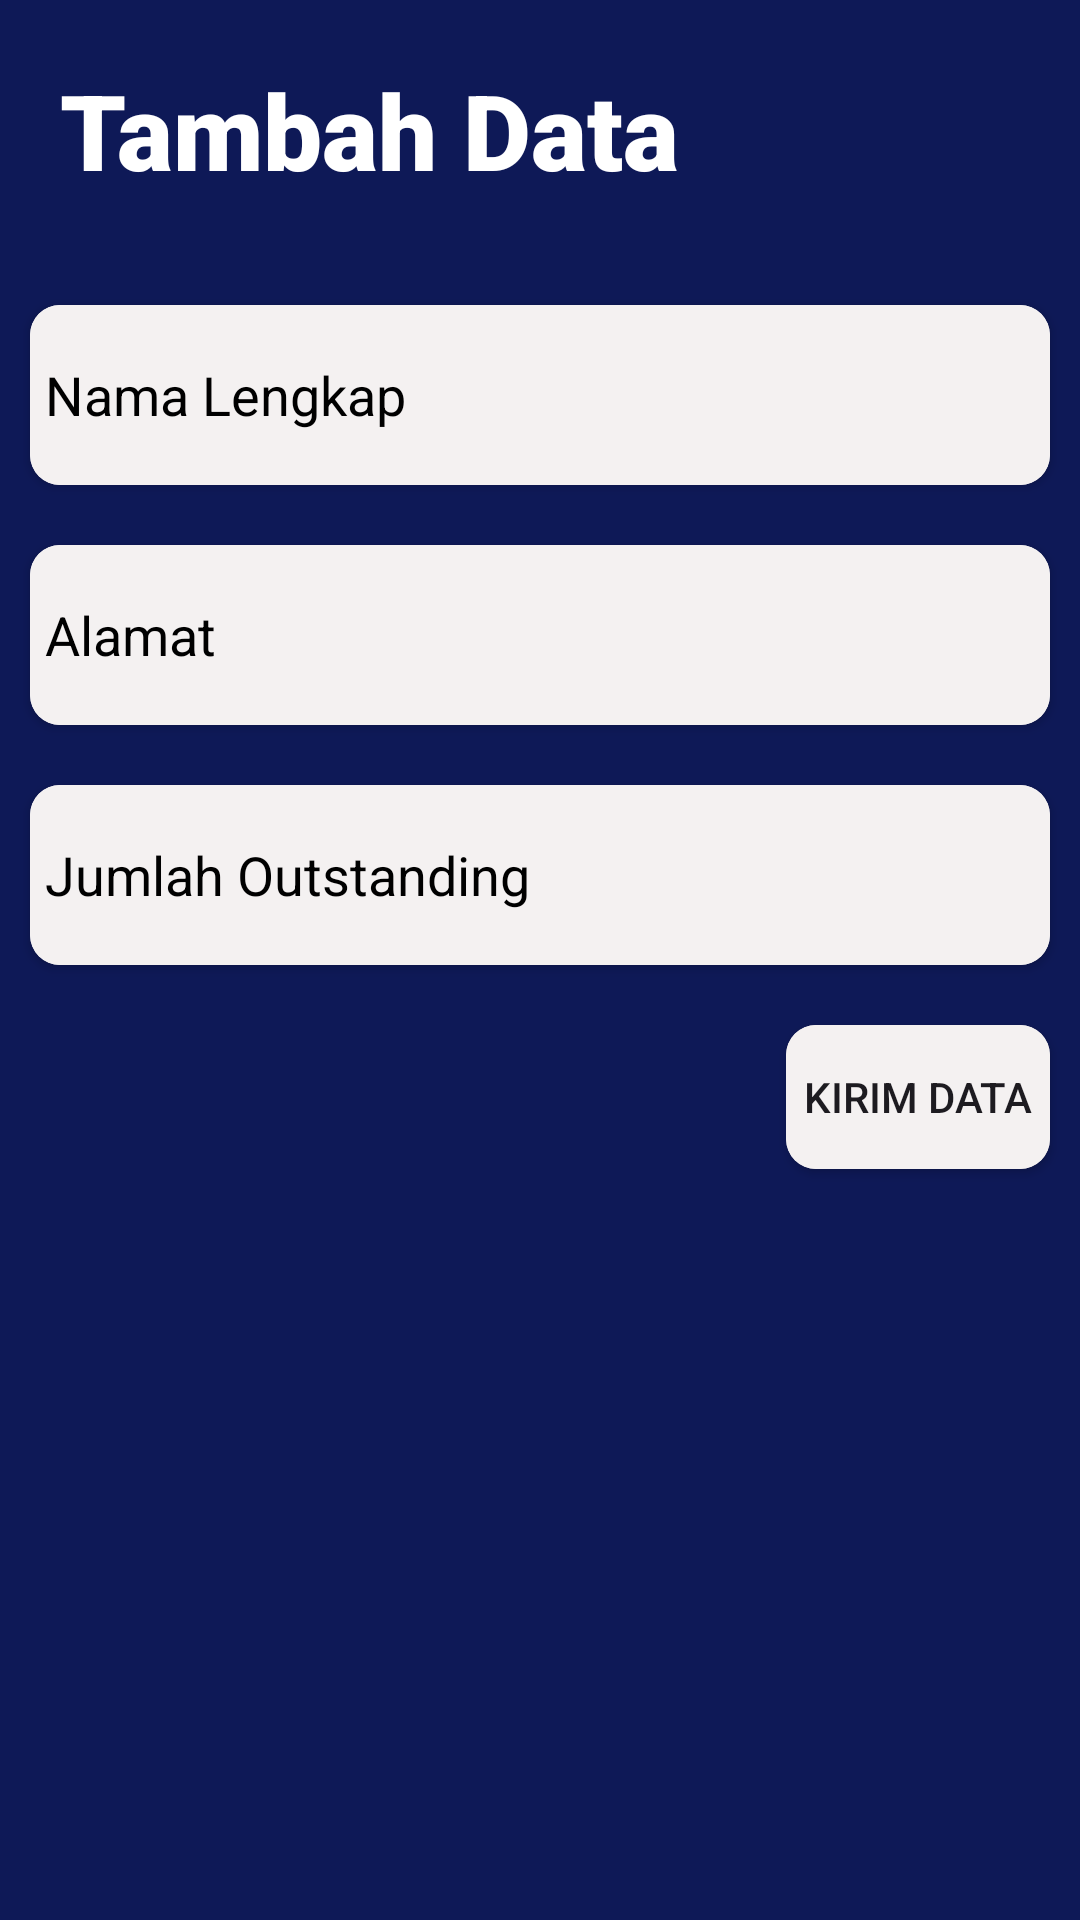

Produce the Android XML layout that renders to this screen, including the resource entries it uses.
<!-- AndroidManifest.xml: application theme Theme.UjianAndroid2 -->
<!-- res/layout/fragment_add_pinjaman.xml -->
<?xml version="1.0" encoding="utf-8"?>
<FrameLayout xmlns:android="http://schemas.android.com/apk/res/android"
    xmlns:tools="http://schemas.android.com/tools"
    android:layout_width="match_parent"
    android:layout_height="match_parent"
    xmlns:app="http://schemas.android.com/apk/res-auto"
    android:background="@color/ungu"
    tools:context=".uifragment.AddPinjaman">

    <ProgressBar
        android:id="@+id/progressBar2"
        style="@android:style/Widget.DeviceDefault.Light.ProgressBar.Large"
        android:layout_width="wrap_content"
        android:layout_height="wrap_content"
        android:layout_gravity="center"
        android:indeterminate="false"
        android:visibility="gone" />

    <LinearLayout
        android:layout_width="match_parent"
        android:layout_height="match_parent"
        android:orientation="vertical">

        <LinearLayout
            android:layout_width="match_parent"
            android:layout_height="match_parent"
            android:layout_weight="6"
            android:padding="20dp">

            <TextView
                android:id="@+id/txtTitle"
                android:layout_width="match_parent"
                android:layout_height="wrap_content"
                android:text="Tambah Data"
                android:textColor="@color/white"
                android:fontFamily="sans-serif-black"
                android:textSize="35sp"/>
        </LinearLayout>

        <LinearLayout
            android:layout_width="match_parent"
            android:layout_height="match_parent"
            android:text="@string/hello_blank_fragment"
            android:layout_weight="1"
            android:orientation="vertical">

            <androidx.cardview.widget.CardView
                android:layout_width="match_parent"
                android:layout_height="wrap_content"
                android:layout_margin="10dp"
                app:cardCornerRadius="10dp">

                <EditText
                    android:id="@+id/editNama"
                    android:layout_width="match_parent"
                    android:layout_height="60dp"
                    android:ems="10"
                    android:hint="Nama Lengkap"
                    android:background="@color/gray"
                    android:textColorHint="@color/black"
                    android:inputType="text"
                    android:padding="5sp"/>
            </androidx.cardview.widget.CardView>

            <androidx.cardview.widget.CardView
                android:layout_width="match_parent"
                android:layout_height="wrap_content"
                android:layout_margin="10dp"
                app:cardCornerRadius="10dp">

                <EditText
                    android:id="@+id/editAlamat"
                    android:layout_width="match_parent"
                    android:layout_height="60dp"
                    android:ems="10"
                    android:hint="Alamat"
                    android:textColorHint="@color/black"
                    android:background="@color/gray"
                    android:inputType="text"
                    android:padding="5sp"/>
            </androidx.cardview.widget.CardView>

            <androidx.cardview.widget.CardView
                android:layout_width="match_parent"
                android:layout_height="wrap_content"
                android:layout_margin="10dp"
                app:cardCornerRadius="10dp">

                <EditText
                    android:id="@+id/editOutstanding"
                    android:layout_width="match_parent"
                    android:layout_height="60dp"
                    android:ems="10"
                    android:hint="Jumlah Outstanding"
                    android:textColorHint="@color/black"
                    android:background="@color/gray"
                    android:inputType="text"
                    android:padding="5sp"/>
            </androidx.cardview.widget.CardView>

            <androidx.cardview.widget.CardView
                android:layout_width="wrap_content"
                android:layout_height="wrap_content"
                android:layout_margin="10dp"
                app:cardCornerRadius="10dp"
                android:background="@color/gray"
                android:layout_gravity="end">

                <Button
                    android:id="@+id/btnSend"
                    android:layout_width="match_parent"
                    android:layout_height="match_parent"
                    android:background="@color/gray"
                    android:text="Kirim Data"/>
            </androidx.cardview.widget.CardView>

        </LinearLayout>
    </LinearLayout>

</FrameLayout>
<!-- resources referenced by this layout -->
<resources>
  <color name="black">#FF000000</color>
  <color name="gray">#F4F1F1</color>
  <color name="ungu">#0E1957</color>
  <color name="white">#FFFFFFFF</color>
  <string name="hello_blank_fragment">Hello blank fragment</string>
  <style name="Theme.UjianAndroid2" parent="Base.Theme.UjianAndroid2" />
  <style name="Base.Theme.UjianAndroid2" parent="Theme.Material3.DayNight.NoActionBar">
          
          
      </style>
</resources>
